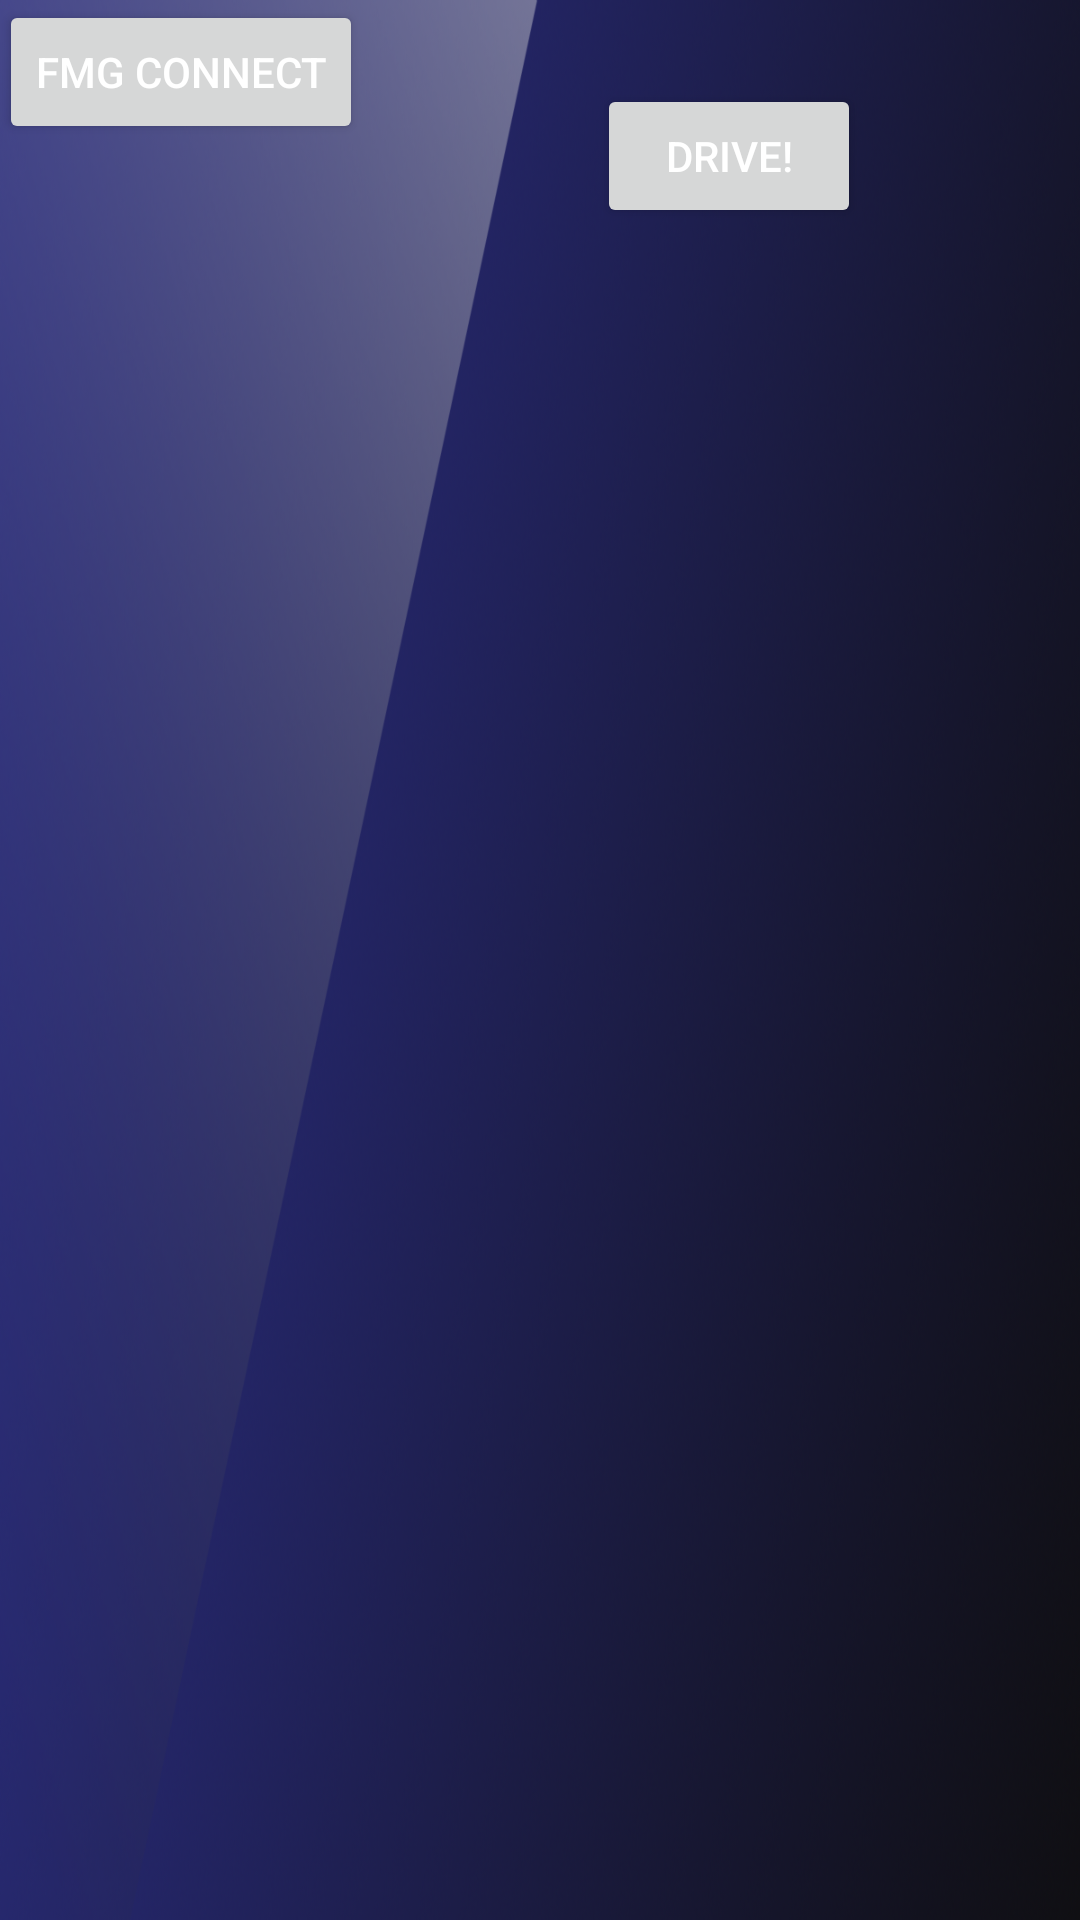

Android layout source for this screen:
<!-- AndroidManifest.xml: application theme AppTheme -->
<!-- res/layout/activity_main.xml -->
<?xml version="1.0" encoding="utf-8"?>
<RelativeLayout xmlns:android="http://schemas.android.com/apk/res/android"
    xmlns:app="http://schemas.android.com/apk/lib/menrva_vortexapp_vortexcontrol"
    xmlns:tools="http://schemas.android.com/tools"
    android:id="@+id/activity_main"
    android:layout_width="match_parent"
    android:layout_height="match_parent"
    android:paddingBottom="@dimen/activity_vertical_margin"
    android:paddingLeft="@dimen/activity_horizontal_margin"
    android:paddingRight="@dimen/activity_horizontal_margin"
    android:paddingTop="@dimen/activity_vertical_margin"
    android:background="@drawable/background">

    <Button
        android:text="FMG Connect"
        android:layout_width="wrap_content"
        android:layout_height="wrap_content"
        android:id="@+id/btnFMG"
        style="@style/TextColor"
        android:layout_alignParentTop="true"
        android:layout_alignParentStart="true" />

    <Button
        android:text="Drive!"
        android:layout_width="wrap_content"
        android:layout_height="wrap_content"
        android:id="@+id/btnDrive"
        style="@style/TextColor"
        android:layout_alignParentTop="true"
        android:layout_toEndOf="@+id/btnFMG"
        android:layout_marginStart="78dp"
        android:layout_marginTop="28dp" />

</RelativeLayout>
<!-- resources referenced by this layout -->
<resources>
  <!-- drawable background: png bitmap (drawable, 501512 bytes) -->
  <style name="TextColor">
          <item name="android:textColor">#ffffff</item>
      </style>
  <style name="AppTheme" parent="Theme.AppCompat.Light.DarkActionBar">
          
      </style>
</resources>
